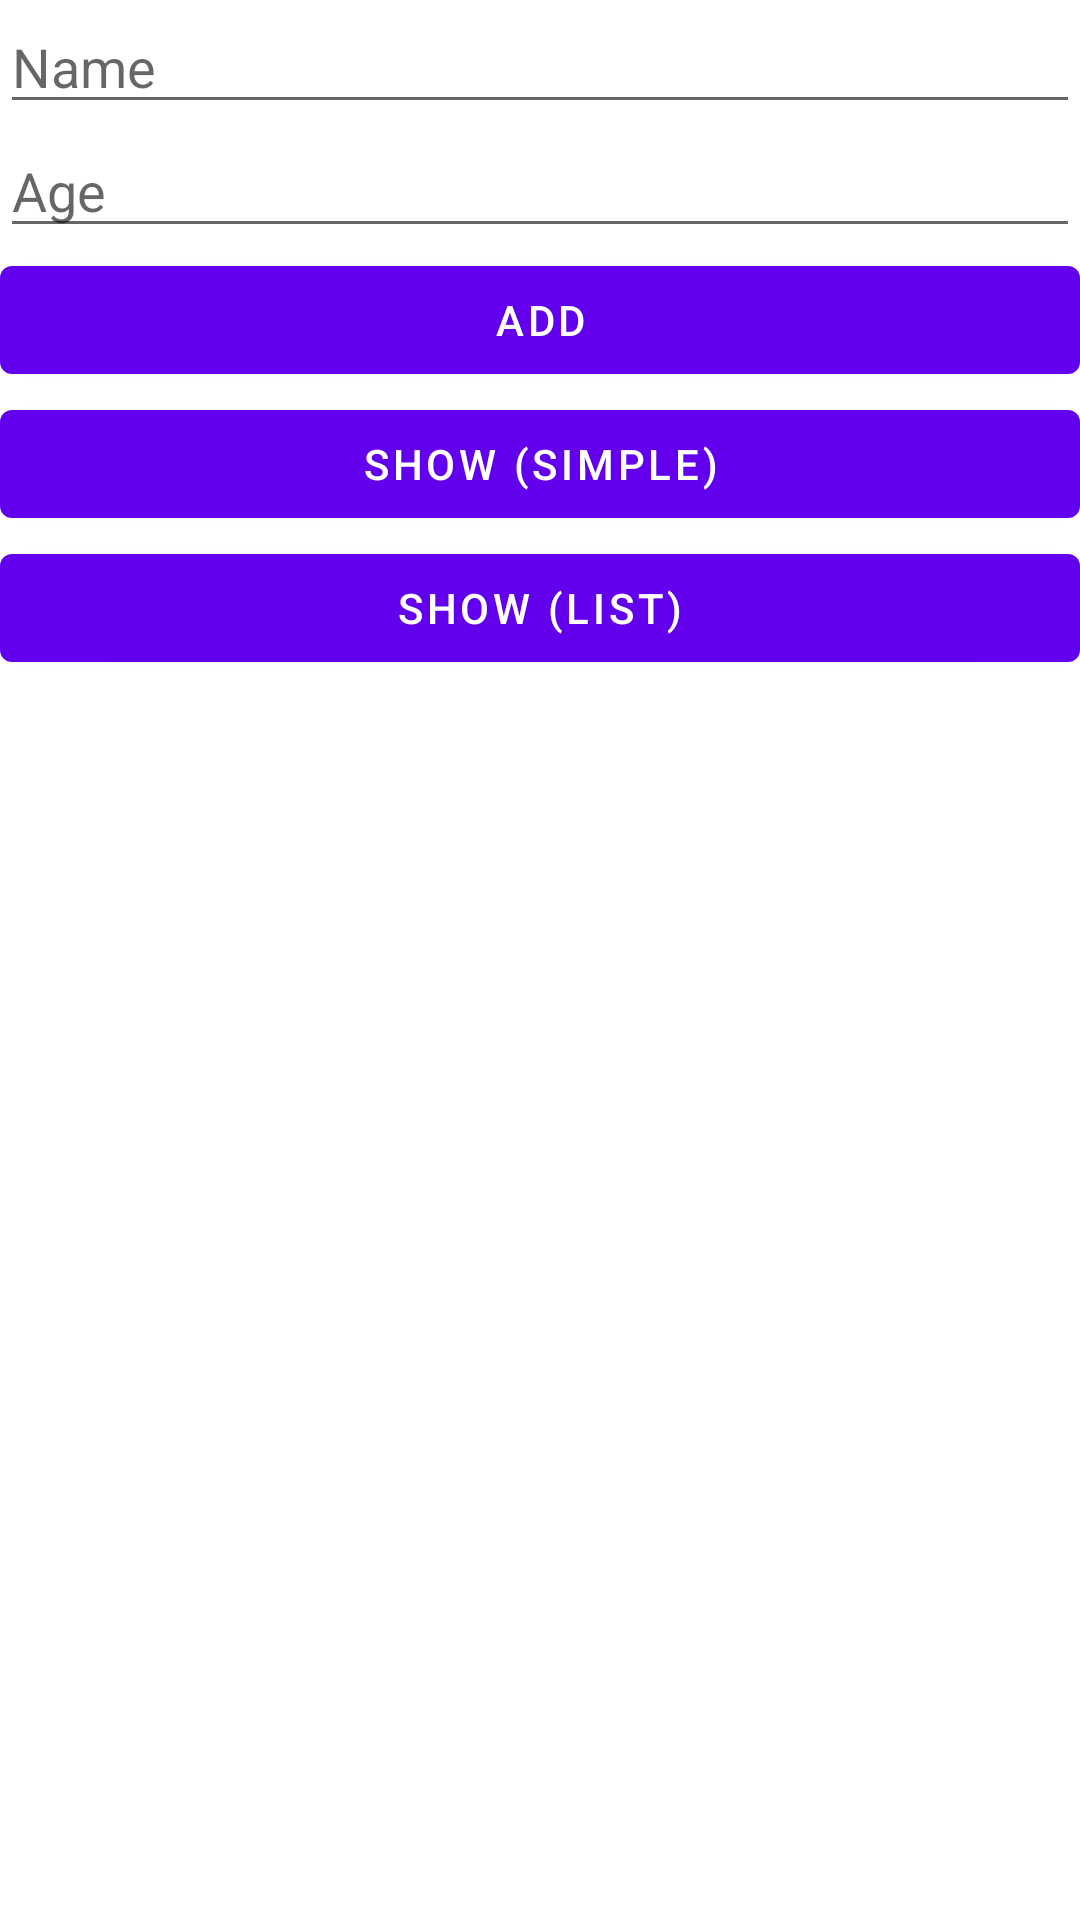

Layout XML and referenced resources for this Android screen:
<!-- AndroidManifest.xml: application theme Theme.ViewModelPersonList -->
<!-- res/layout/fragment_first.xml -->
<?xml version="1.0" encoding="utf-8"?>
<LinearLayout xmlns:android="http://schemas.android.com/apk/res/android"
    xmlns:tools="http://schemas.android.com/tools"
    android:layout_width="match_parent"
    android:layout_height="match_parent"
    android:orientation="vertical"
    tools:context=".FirstFragment">

    <EditText
        android:id="@+id/nameEditText"
        android:layout_width="match_parent"
        android:layout_height="wrap_content"
        android:hint="Name"
        android:inputType="textPersonName" />

    <EditText
        android:id="@+id/ageEditText"
        android:layout_width="match_parent"
        android:layout_height="wrap_content"
        android:hint="Age"
        android:inputType="number" />


    <Button
        android:id="@+id/addButton"
        android:layout_width="match_parent"
        android:layout_height="wrap_content"
        android:text="Add" />

    <Button
        android:id="@+id/showSimpleButton"
        android:layout_width="match_parent"
        android:layout_height="wrap_content"
        android:text="Show (simple)" />

    <Button
        android:id="@+id/showListButton"
        android:layout_width="match_parent"
        android:layout_height="wrap_content"
        android:text="Show (list)" />

    <TextView
        android:id="@+id/personsTextView"
        android:layout_width="wrap_content"
        android:layout_height="wrap_content" />
</LinearLayout>
<!-- resources referenced by this layout -->
<resources>
  <style name="Theme.ViewModelPersonList" parent="Theme.MaterialComponents.DayNight.DarkActionBar">
          
          <item name="colorPrimary">@color/purple_500</item>
          <item name="colorPrimaryVariant">@color/purple_700</item>
          <item name="colorOnPrimary">@color/white</item>
          
          <item name="colorSecondary">@color/teal_200</item>
          <item name="colorSecondaryVariant">@color/teal_700</item>
          <item name="colorOnSecondary">@color/black</item>
          
          <item name="android:statusBarColor" tools:targetApi="l">?attr/colorPrimaryVariant</item>
          
      </style>
  <!-- not gathered from this repository: default colours our renderer supplied (Android Studio template values) -->
  <color name="purple_500">#FF6200EE</color>
  <color name="purple_700">#FF3700B3</color>
  <color name="teal_200">#FF03DAC5</color>
  <color name="teal_700">#FF018786</color>
  <color name="black">#FF000000</color>
  <color name="white">#FFFFFFFF</color>
</resources>
